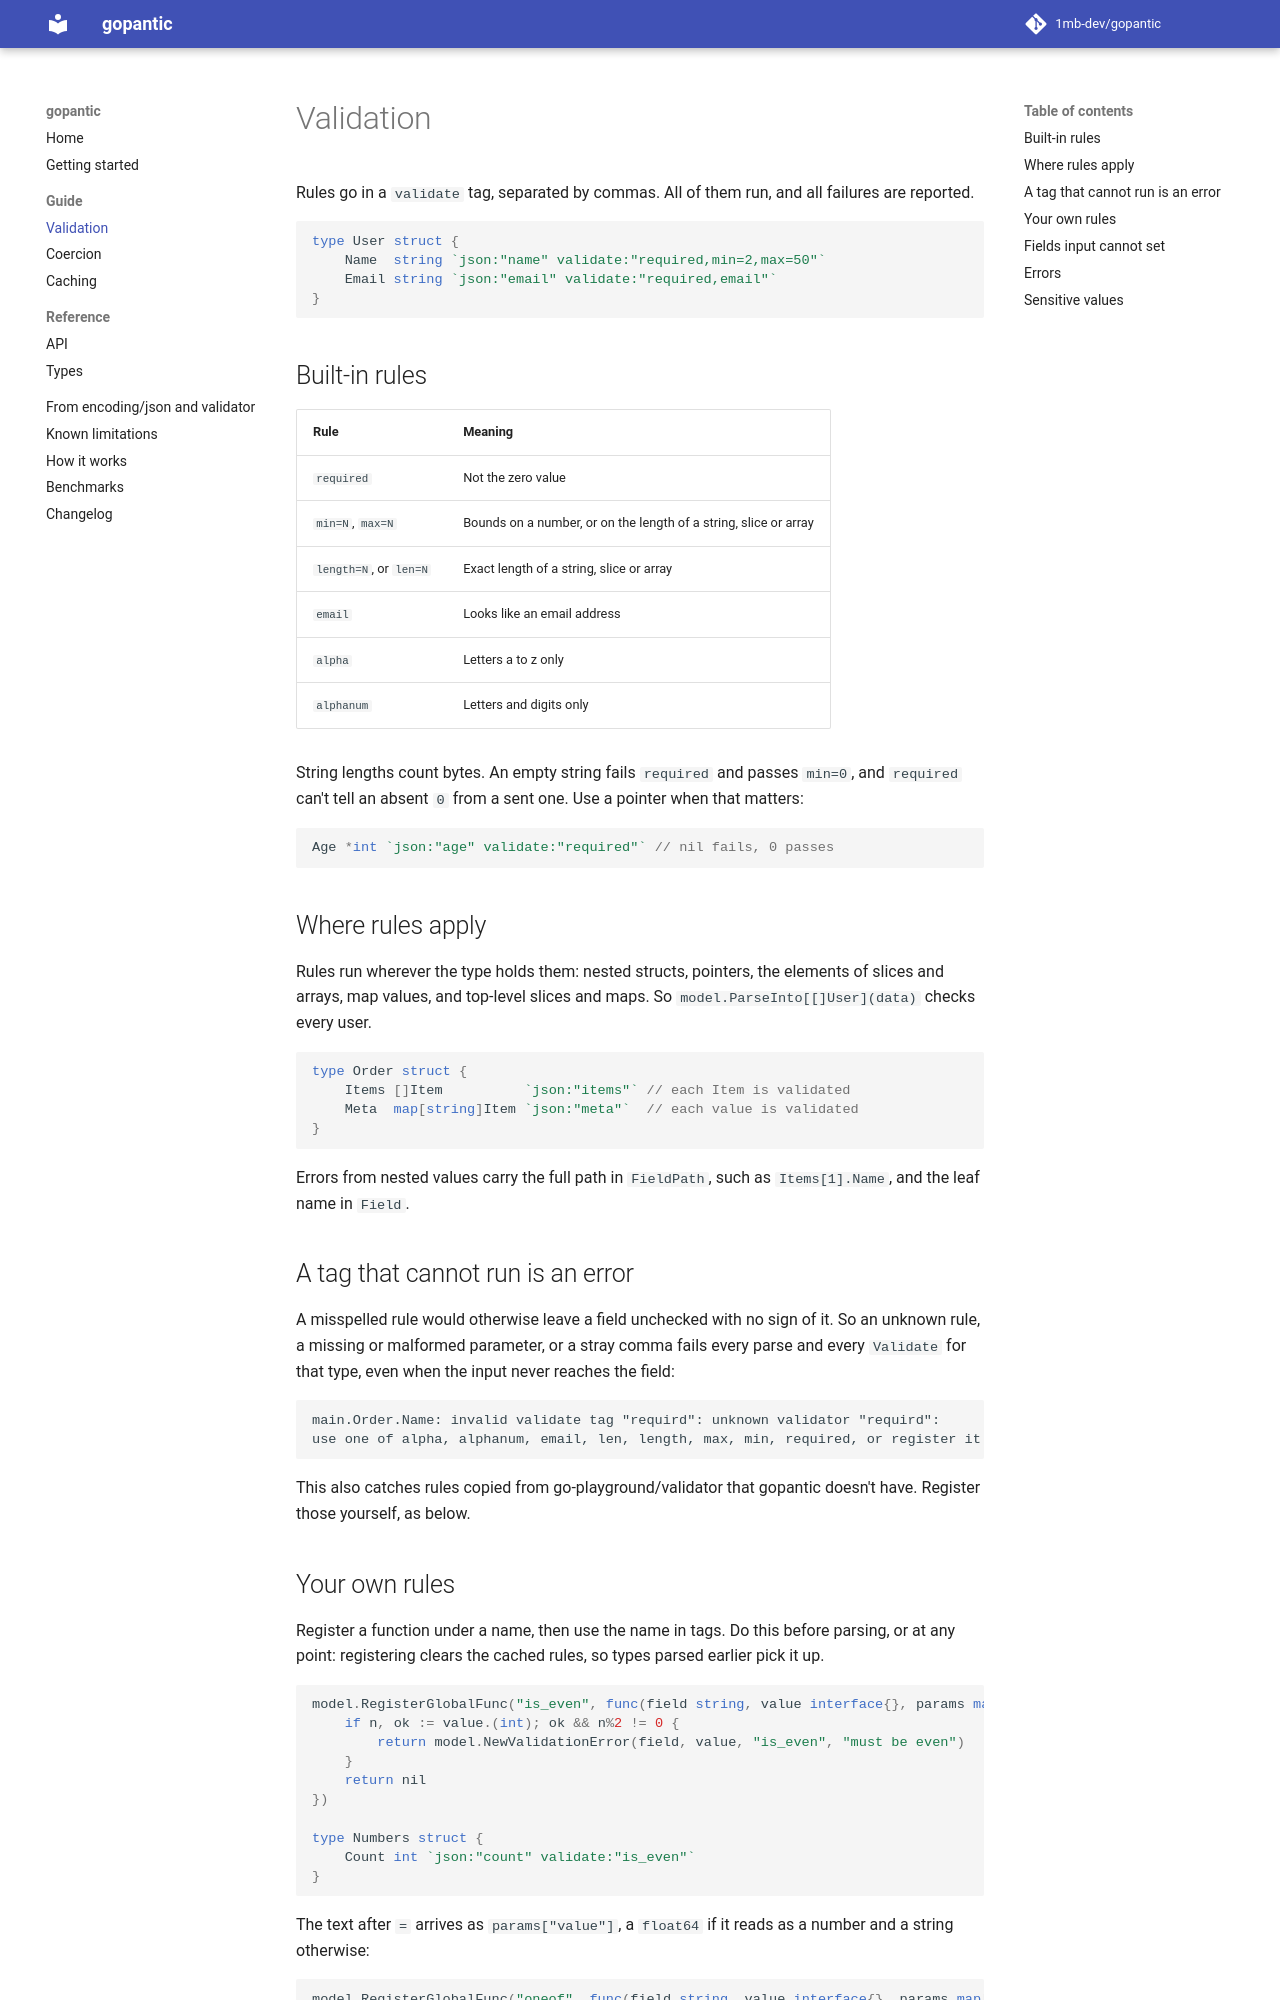

repository: 1mb-dev/gopantic · page: guide/validation/index.html · generator: mkdocs

# Validation

Rules go in a `validate` tag, separated by commas. All of them run, and all failures are reported.

```go
type User struct {
    Name  string `json:"name" validate:"required,min=2,max=50"`
    Email string `json:"email" validate:"required,email"`
}
```

## Built-in rules

| Rule | Meaning |
|------|---------|
| `required` | Not the zero value |
| `min=N`, `max=N` | Bounds on a number, or on the length of a string, slice or array |
| `length=N`, or `len=N` | Exact length of a string, slice or array |
| `email` | Looks like an email address |
| `alpha` | Letters a to z only |
| `alphanum` | Letters and digits only |

String lengths count bytes. An empty string fails `required` and passes `min=0`, and `required` can't tell an absent `0` from a sent one. Use a pointer when that matters:

```go
Age *int `json:"age" validate:"required"` // nil fails, 0 passes
```

## Where rules apply

Rules run wherever the type holds them: nested structs, pointers, the elements of slices and arrays, map values, and top-level slices and maps. So `model.ParseInto[[]User](data)` checks every user.

```go
type Order struct {
    Items []Item          `json:"items"` // each Item is validated
    Meta  map[string]Item `json:"meta"`  // each value is validated
}
```

Errors from nested values carry the full path in `FieldPath`, such as `Items[1].Name`, and the leaf name in `Field`.

## A tag that cannot run is an error

A misspelled rule would otherwise leave a field unchecked with no sign of it. So an unknown rule, a missing or malformed parameter, or a stray comma fails every parse and every `Validate` for that type, even when the input never reaches the field:

```
main.Order.Name: invalid validate tag "requird": unknown validator "requird":
use one of alpha, alphanum, email, len, length, max, min, required, or register it first
```

This also catches rules copied from go-playground/validator that gopantic doesn't have. Register those yourself, as below.
